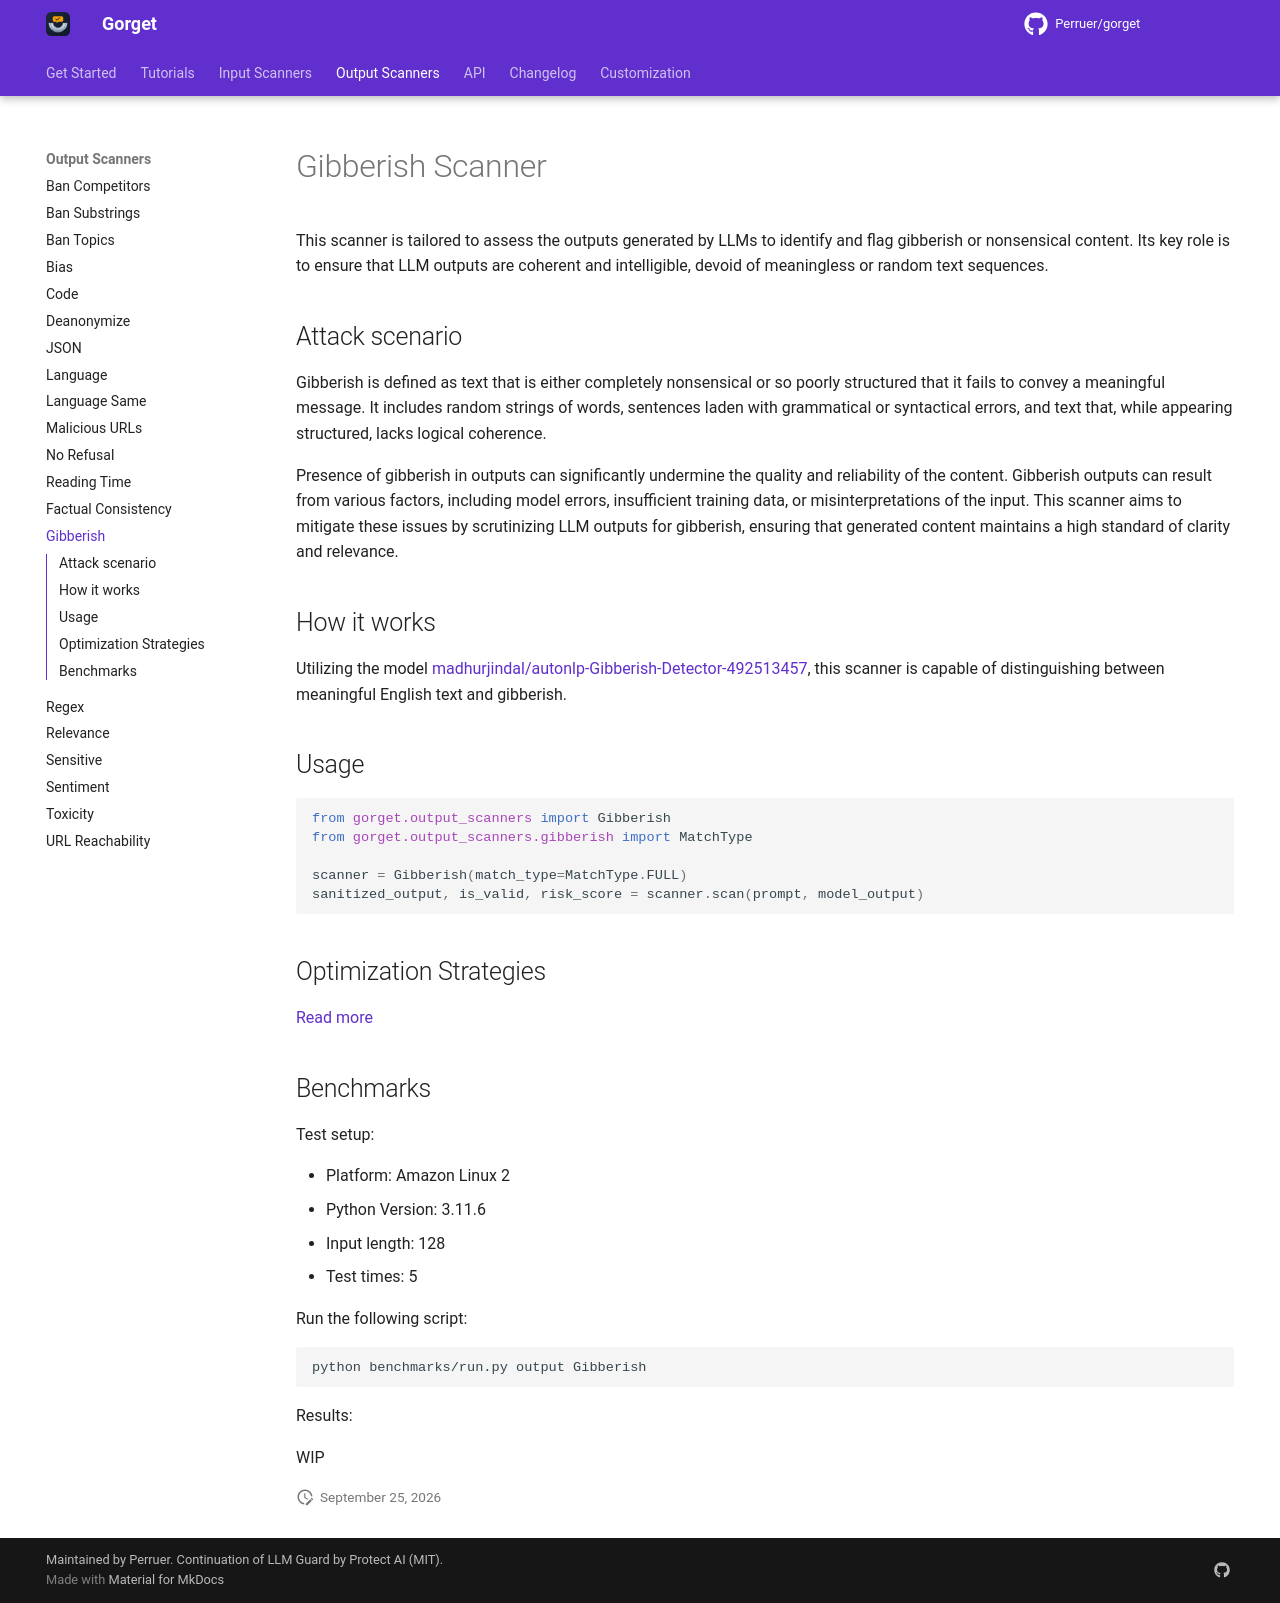

repository: Perruer/gorget · page: output_scanners/gibberish/index.html · generator: mkdocs

# Gibberish Scanner

This scanner is tailored to assess the outputs generated by LLMs to identify and flag gibberish or nonsensical content.
Its key role is to ensure that LLM outputs are coherent and intelligible, devoid of meaningless or random text sequences.

## Attack scenario

Gibberish is defined as text that is either completely nonsensical or so poorly structured that it fails to convey a meaningful message.
It includes random strings of words, sentences laden with grammatical or syntactical errors, and text that, while appearing structured, lacks logical coherence.

Presence of gibberish in outputs can significantly undermine the quality and reliability of the content.
Gibberish outputs can result from various factors, including model errors, insufficient training data, or misinterpretations of the input.
This scanner aims to mitigate these issues by scrutinizing LLM outputs for gibberish, ensuring that generated content maintains a high standard of clarity and relevance.

## How it works

Utilizing the model [madhurjindal/autonlp-Gibberish-Detector-492513457](https://huggingface.co/madhurjindal/autonlp-Gibberish-Detector-492513457), this scanner is capable of distinguishing between meaningful English text and gibberish.

## Usage

```python
from gorget.output_scanners import Gibberish
from gorget.output_scanners.gibberish import MatchType

scanner = Gibberish(match_type=MatchType.FULL)
sanitized_output, is_valid, risk_score = scanner.scan(prompt, model_output)
```

## Optimization Strategies

[Read more](../tutorials/optimization.md)

## Benchmarks

Test setup:

- Platform: Amazon Linux 2
- Python Version: 3.11.6
- Input length: 128
- Test times: 5

Run the following script:

```sh
python benchmarks/run.py output Gibberish
```

Results:

WIP
